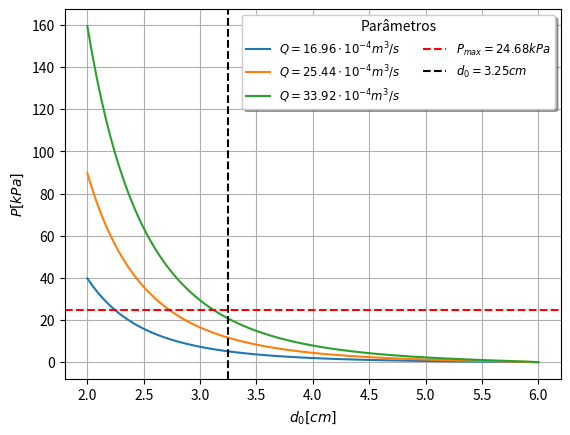

Reproduce this figure in Python.
import numpy as np
import matplotlib.pyplot as plt

Q = [16.96e-4, 25.44e-4, 33.92e-4]
d_1 = 0.06
rho = 998
vc = 9e-7

d_0 = np.linspace(0.02, 0.06, 100)  # Valores de d0 para o gráfico
P = []

for q in Q:
    area_orificio = np.pi * (d_0 / 2) ** 2
    b = d_0 / d_1
    Re = (4 * q) / (np.pi * d_1 *vc)
    k = (1 / ((1 - b ** 4) ** 0.5)) * (0.5959 + (0.0312 * (b ** 2.1)) - (0.184 * (b ** 8)) + (91.71 * (b ** 2.5)) * (Re **-0.75))
    p = ((q / (k*area_orificio)) ** 2) * rho/2
    P.append(p)

# Conversao de unidade
P = np.array(P) / 1000
d_0 = np.array(d_0) * 100

# Plotando as curvas para diferentes valores de Q
for i, q in enumerate(Q):
    plt.plot(d_0, P[i], label='$Q = {:.2f} \cdot 10^{{-4}} m^3/s$'.format(q*10000))

plt.axhline(y=24680/1000, color='r', linestyle='--', label='$P_{max} = 24.68 kPa$')
plt.axvline(x=0.0325*100, color='black', linestyle='--', label='$d_0 = 3.25 cm$')

plt.xlabel('$d_0 [cm]$')
plt.ylabel('$P [kPa]$')
plt.legend(loc='best', fancybox=True, shadow=True, framealpha=1, fontsize='small', ncol=2, title='Parâmetros', title_fontsize='medium')
plt.grid(True)
plt.show()
